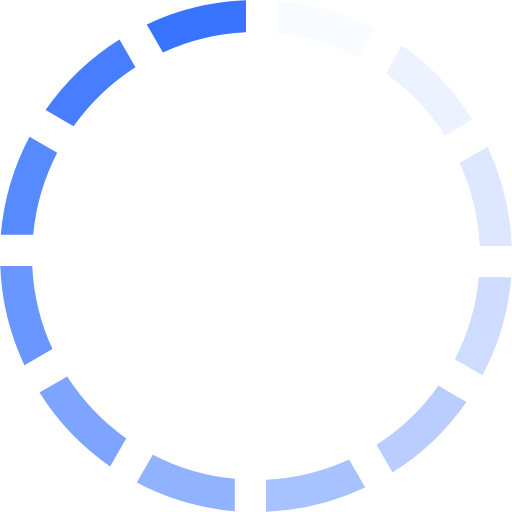
t = 0.00 s
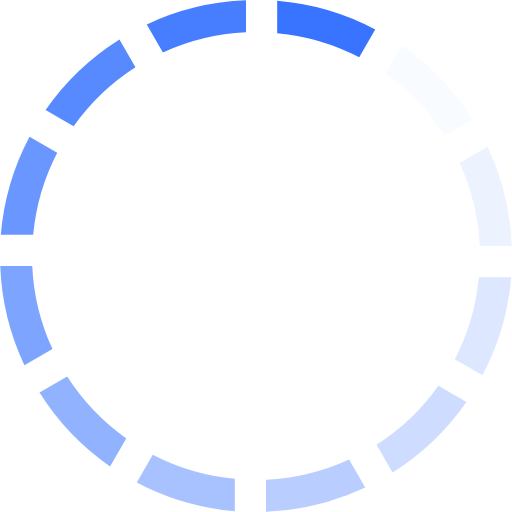
t = 0.17 s
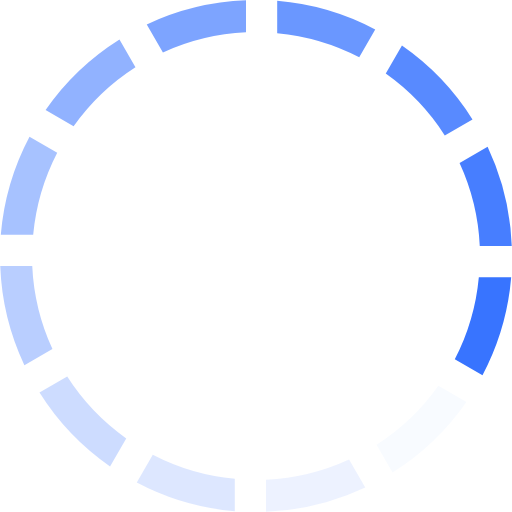
t = 0.37 s
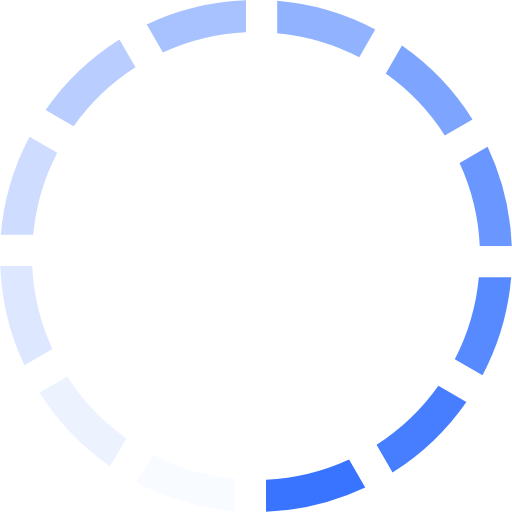
t = 0.54 s
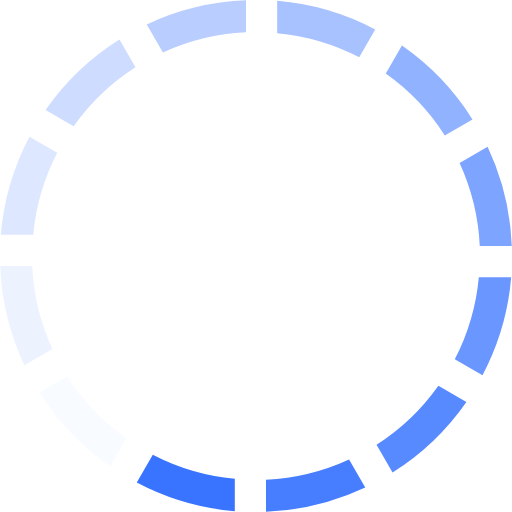
t = 0.71 s
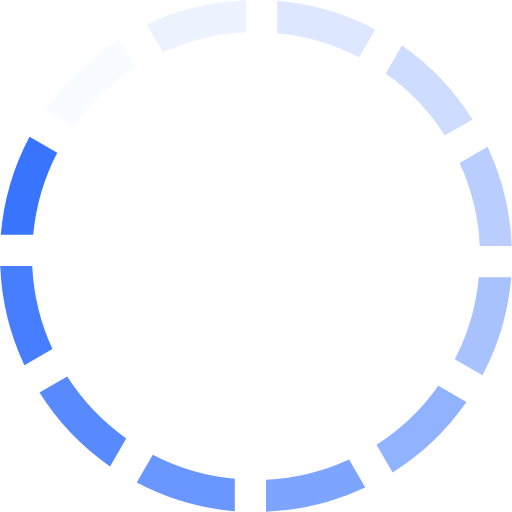
t = 0.91 s

The animated SVG that drew these frames (rendered in a browser with its animation timeline set to each time). Animation: 1 SMIL element (animateTransform=1); one cycle of 1.08 s, repeats indefinitely.

<?xml version="1.0" encoding="UTF-8" standalone="no"?>
<svg xmlns="http://www.w3.org/2000/svg"
     version="1.0" width="44px" height="44px" viewBox="0 0 128 128"
     xml:space="preserve"><rect x="0" y="0" width="100%" height="100%" fill="transparent" />
    <g><path d="M40.73 13.1l-4.04-7A63.67 63.67 0 0 1 61.5.06v8a55.83 55.83 0 0 0-20.77 5.05z" fill="#3874ff" fill-opacity="1"/>
        <path d="M40.73 13.1l-4.04-7A63.67 63.67 0 0 1 61.5.06v8a55.83 55.83 0 0 0-20.77 5.05z" fill="#3874ff"
              fill-opacity="0.03" transform="rotate(30 64 64)"/>
        <path d="M40.73 13.1l-4.04-7A63.67 63.67 0 0 1 61.5.06v8a55.83 55.83 0 0 0-20.77 5.05z" fill="#3874ff"
              fill-opacity="0.09" transform="rotate(60 64 64)"/>
        <path d="M40.73 13.1l-4.04-7A63.67 63.67 0 0 1 61.5.06v8a55.83 55.83 0 0 0-20.77 5.05z" fill="#3874ff"
              fill-opacity="0.17" transform="rotate(90 64 64)"/>
        <path d="M40.73 13.1l-4.04-7A63.67 63.67 0 0 1 61.5.06v8a55.83 55.83 0 0 0-20.77 5.05z" fill="#3874ff"
              fill-opacity="0.25" transform="rotate(120 64 64)"/>
        <path d="M40.73 13.1l-4.04-7A63.67 63.67 0 0 1 61.5.06v8a55.83 55.83 0 0 0-20.77 5.05z" fill="#3874ff"
              fill-opacity="0.35" transform="rotate(150 64 64)"/>
        <path d="M40.73 13.1l-4.04-7A63.67 63.67 0 0 1 61.5.06v8a55.83 55.83 0 0 0-20.77 5.05z" fill="#3874ff"
              fill-opacity="0.44" transform="rotate(180 64 64)"/>
        <path d="M40.73 13.1l-4.04-7A63.67 63.67 0 0 1 61.5.06v8a55.83 55.83 0 0 0-20.77 5.05z" fill="#3874ff"
              fill-opacity="0.55" transform="rotate(210 64 64)"/>
        <path d="M40.73 13.1l-4.04-7A63.67 63.67 0 0 1 61.5.06v8a55.83 55.83 0 0 0-20.77 5.05z" fill="#3874ff"
              fill-opacity="0.65" transform="rotate(240 64 64)"/>
        <path d="M40.73 13.1l-4.04-7A63.67 63.67 0 0 1 61.5.06v8a55.83 55.83 0 0 0-20.77 5.05z" fill="#3874ff"
              fill-opacity="0.75" transform="rotate(270 64 64)"/>
        <path d="M40.73 13.1l-4.04-7A63.67 63.67 0 0 1 61.5.06v8a55.83 55.83 0 0 0-20.77 5.05z" fill="#3874ff"
              fill-opacity="0.84" transform="rotate(300 64 64)"/>
        <path d="M40.73 13.1l-4.04-7A63.67 63.67 0 0 1 61.5.06v8a55.83 55.83 0 0 0-20.77 5.05z" fill="#3874ff"
              fill-opacity="0.92" transform="rotate(330 64 64)"/>
        <animateTransform attributeName="transform" type="rotate"
                          values="0 64 64;30 64 64;60 64 64;90 64 64;120 64 64;150 64 64;180 64 64;210 64 64;240 64 64;270 64 64;300 64 64;330 64 64"
                          calcMode="discrete" dur="1080ms" repeatCount="indefinite"></animateTransform></g></svg>
